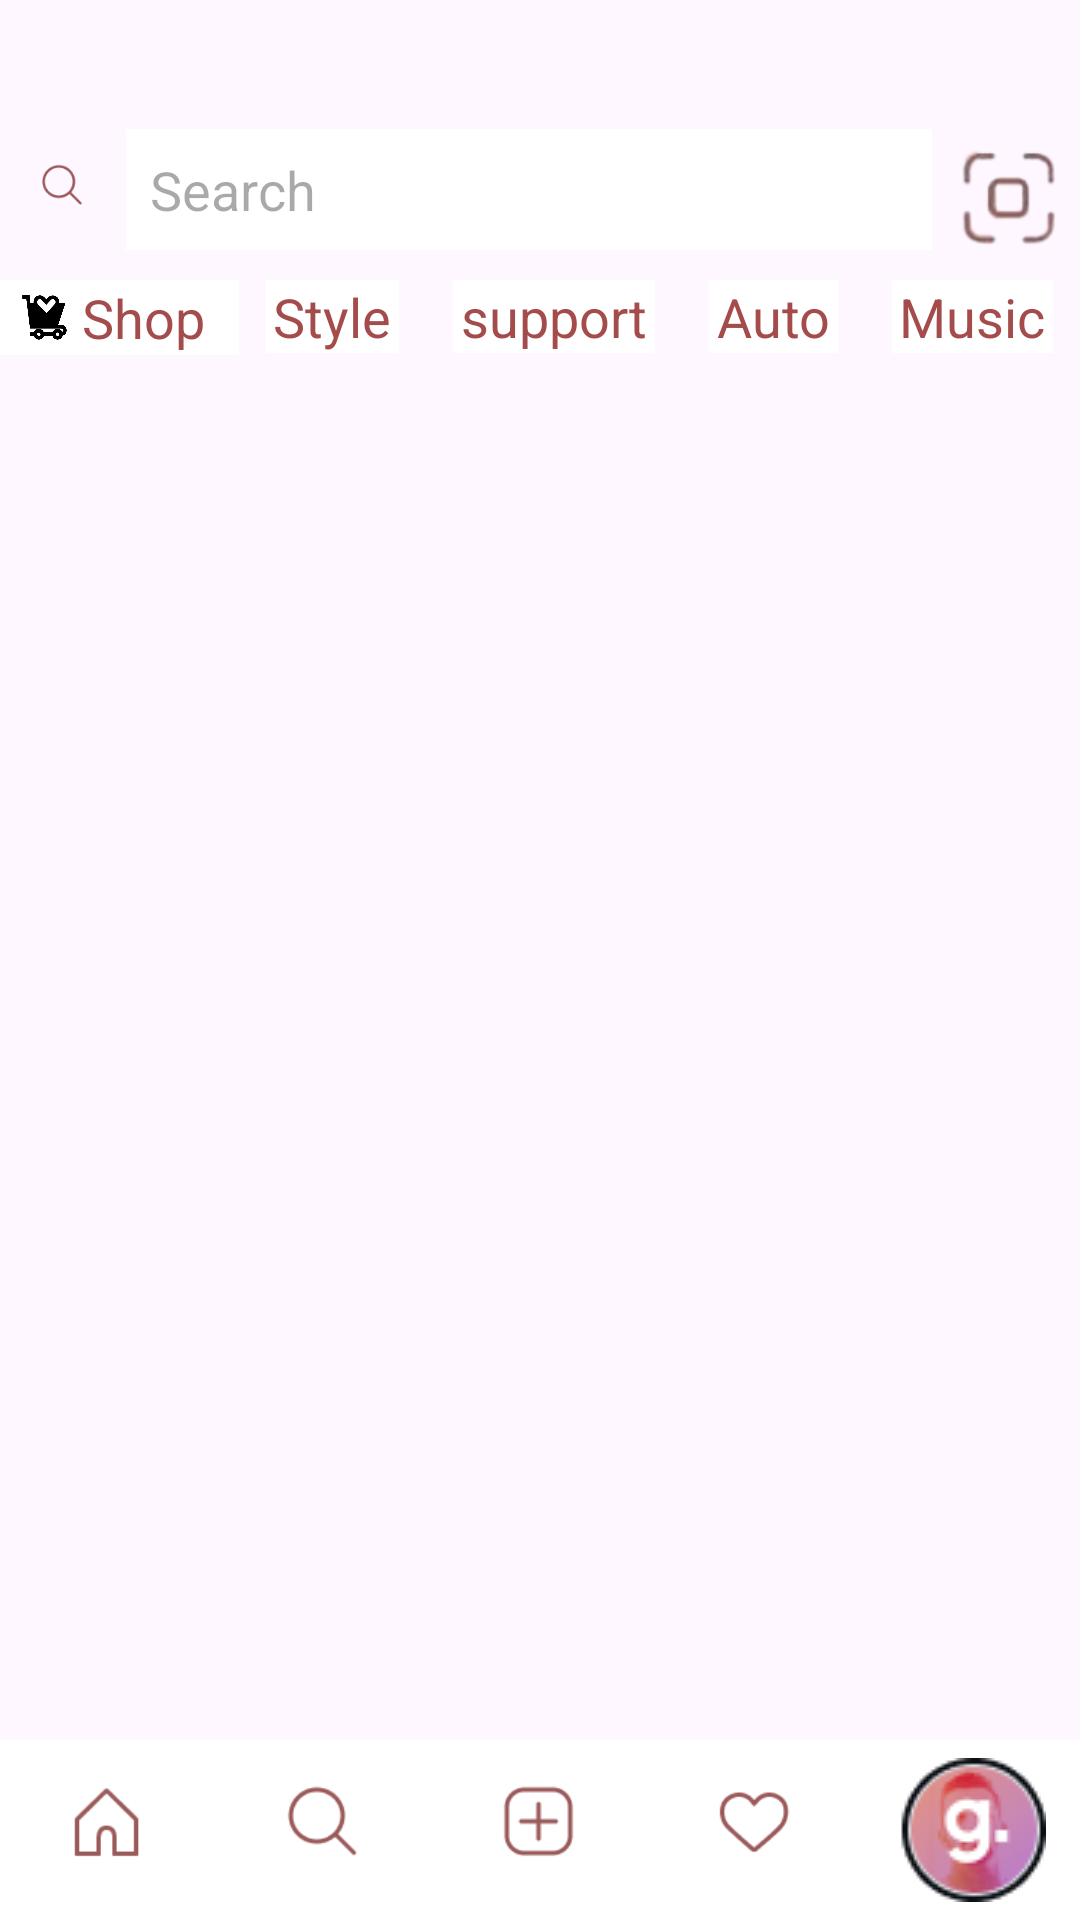

Android layout source for this screen:
<!-- AndroidManifest.xml: application theme Theme.Assignemnt01 -->
<!-- res/layout/app_searchpagescreen.xml -->
<?xml version="1.0" encoding="utf-8"?>
<RelativeLayout  xmlns:android="http://schemas.android.com/apk/res/android"
    android:layout_width="match_parent"
    android:layout_height="match_parent"
    xmlns:app="http://schemas.android.com/apk/res-auto"
    android:orientation="vertical">


    

    <LinearLayout
        android:id="@+id/top_bar"
        android:layout_width="match_parent"
        android:layout_height="60dp"
        android:layout_marginTop="100px"
        android:orientation="horizontal"
        android:gravity="center_vertical"
        android:weightSum="7"
        android:background="@android:color/transparent"
      >


        <ImageView
            android:id="@+id/nav_left"
            android:layout_width="1dp"
            android:layout_height="match_parent"
            android:layout_weight="1"
            android:src="@drawable/searchicon"
            android:scaleType="centerInside"
            android:contentDescription="Left" />

        <EditText
            android:layout_width="wrap_content"
            android:layout_height="wrap_content"
            android:layout_weight="4.8"
            android:hint="Search"

            android:background="@android:color/white"
            android:padding="8dp" />





        <LinearLayout
            android:layout_width="0dp"
            android:layout_height="match_parent"
            android:layout_weight="1.2"
            android:orientation="horizontal"
            android:gravity="end|center_vertical">



            <ImageView

                android:layout_width="wrap_content"
                android:layout_height="match_parent"
                android:id="@+id/searchbarbutton"
                android:src="@drawable/squarewithsquare"
                android:scaleType="centerInside" />
        </LinearLayout>

    </LinearLayout>




    <LinearLayout
        android:layout_below="@id/top_bar"
        android:layout_width="match_parent"
        android:layout_height="wrap_content"
        android:weightSum="5"
        android:id="@+id/icons_bar"
        android:orientation="horizontal"
        >


        <LinearLayout
            android:layout_width="wrap_content"
            android:layout_height="wrap_content"
            android:layout_weight="1"
            android:orientation="horizontal"
            android:background="@android:color/white"
            android:layout_gravity="center"
            android:gravity="center">


            <ImageView
                android:layout_width="25dp"
                android:layout_height="25dp"
                android:src="@drawable/carticon"
                />

        <TextView
            android:layout_width="wrap_content"
            android:layout_height="wrap_content"
            android:textSize="18dp"
            android:text="Shop"
            android:textAlignment="viewEnd"
            android:layout_marginRight="9dp"
            android:textColor="#A44C4C"
            android:background="@android:color/white"
            />

        </LinearLayout>

        <TextView
            android:layout_width="wrap_content"
            android:layout_height="wrap_content"
            android:textSize="18dp"
            android:text="Style"
            android:layout_marginHorizontal="9dp"
            android:textColor="#A44C4C"
            android:background="@android:color/white"
            android:gravity="center"
            android:layout_weight="1"
            />

        <TextView
            android:layout_width="wrap_content"
            android:layout_height="wrap_content"
            android:textSize="18dp"
            android:text="support"
            android:layout_marginHorizontal="9dp"
            android:textColor="#A44C4C"
            android:background="@android:color/white"
            android:gravity="center"
            android:layout_weight="1"
            />

        <TextView
            android:layout_width="wrap_content"
            android:layout_height="wrap_content"
            android:textSize="18dp"
            android:text="Auto"
            android:layout_marginHorizontal="9dp"
            android:textColor="#A44C4C"
            android:background="@android:color/white"
            android:gravity="center"
            android:layout_weight="1"
            />

        <TextView
            android:layout_width="wrap_content"
            android:layout_height="wrap_content"
            android:textSize="18dp"
            android:text="Music"
            android:layout_marginHorizontal="9dp"
            android:textColor="#A44C4C"
            android:background="@android:color/white"
            android:gravity="center"
            android:layout_weight="1"
            />


    </LinearLayout>



    


    <GridLayout
        android:layout_width="match_parent"
        android:layout_height="match_parent"
        android:columnCount="3"
        android:rowCount="3"
        android:layout_below="@id/icons_bar"
        android:alignmentMode="alignBounds"
        android:useDefaultMargins="true">


        <ImageView
            android:layout_width="0dp"
            android:layout_height="0dp"
            android:layout_columnWeight="1"
            android:layout_rowWeight="1"
            android:scaleType="centerCrop"
            android:src="@drawable/temp_image" />

        <ImageView
            android:layout_width="0dp"
            android:layout_height="0dp"
            android:layout_columnWeight="1"
            android:layout_rowWeight="1"
            android:scaleType="centerCrop"
            android:src="@drawable/temp_image" />

        <ImageView
            android:layout_width="0dp"
            android:layout_height="0dp"
            android:layout_columnWeight="1"
            android:layout_rowWeight="1"
            android:scaleType="centerCrop"
            android:src="@drawable/temp_image" />


        <ImageView
            android:layout_width="0dp"
            android:layout_height="0dp"
            android:layout_columnWeight="1"
            android:layout_rowWeight="1"
            android:scaleType="centerCrop"
            android:src="@drawable/temp_image" />

        <ImageView
            android:layout_width="0dp"
            android:layout_height="0dp"
            android:layout_columnWeight="1"
            android:layout_rowWeight="1"
            android:scaleType="centerCrop"
            android:src="@drawable/temp_image" />

        <ImageView
            android:layout_width="0dp"
            android:layout_height="0dp"
            android:layout_columnWeight="1"
            android:layout_rowWeight="1"
            android:scaleType="centerCrop"
            android:src="@drawable/temp_image" />


        <ImageView
            android:layout_width="0dp"
            android:layout_height="0dp"
            android:layout_columnWeight="1"
            android:layout_rowWeight="1"
            android:scaleType="centerCrop"
            android:src="@drawable/temp_image" />

        <ImageView
            android:layout_width="0dp"
            android:layout_height="0dp"
            android:layout_columnWeight="1"
            android:layout_rowWeight="1"
            android:scaleType="centerCrop"
            android:src="@drawable/temp_image" />

        <ImageView
            android:layout_width="0dp"
            android:layout_height="0dp"
            android:layout_columnWeight="1"
            android:layout_rowWeight="1"
            android:scaleType="centerCrop"
            android:src="@drawable/temp_image" />

    </GridLayout>

    


    <LinearLayout
        android:id="@+id/bottom_nav"
        android:layout_width="match_parent"
        android:layout_height="wrap_content"
        android:orientation="horizontal"
        android:gravity="center"
        android:background="@android:color/white"
        android:layout_alignParentBottom="true"


        >
        <ImageButton
            android:id="@+id/nav_home"
            android:layout_width="0dp"
            android:layout_height="60dp"
            android:layout_weight="1"
            android:src="@drawable/homeicon"
            android:background="@android:color/transparent"
            android:scaleType="centerInside" />


        <ImageButton
            android:id="@+id/nav_search"
            android:layout_width="0dp"
            android:layout_height="60dp"
            android:layout_weight="1"
            android:src="@drawable/searchicon"
            android:background="@android:color/transparent"
            android:scaleType="centerInside"
            />

        <ImageButton
            android:id="@+id/nav_post"
            android:layout_width="0dp"
            android:layout_height="60dp"
            android:layout_weight="1"
            android:src="@drawable/plusinboxicon"
            android:background="@android:color/transparent"
            android:scaleType="centerInside"
            />

        <ImageButton
            android:id="@+id/nav_heart"
            android:layout_width="0dp"
            android:layout_height="60dp"
            android:layout_weight="1"
            android:src="@drawable/hearticon"
            android:background="@android:color/transparent"
            android:scaleType="centerInside"
           />

        <ImageButton
            android:id="@+id/nav_profile"
            android:layout_width="0dp"
            android:layout_height="60dp"
            android:layout_weight="1"
            android:src="@drawable/profileicon"
            android:background="@android:color/transparent"
            android:scaleType="centerInside"
          />


    </LinearLayout>

</RelativeLayout >
<!-- resources referenced by this layout -->
<resources>
  <!-- drawable carticon: png bitmap (drawable, 8752 bytes) -->
  <!-- drawable hearticon: png bitmap (drawable, 953 bytes) -->
  <!-- drawable homeicon: png bitmap (drawable, 780 bytes) -->
  <!-- drawable plusinboxicon: png bitmap (drawable, 851 bytes) -->
  <!-- drawable profileicon: png bitmap (drawable, 4359 bytes) -->
  <!-- drawable searchicon: png bitmap (drawable, 946 bytes) -->
  <!-- drawable squarewithsquare: png bitmap (drawable, 5824 bytes) -->
  <style name="Theme.Assignemnt01" parent="Base.Theme.Assignemnt01" />
  <style name="Base.Theme.Assignemnt01" parent="Theme.Material3.DayNight.NoActionBar">
          
          
      </style>
</resources>
